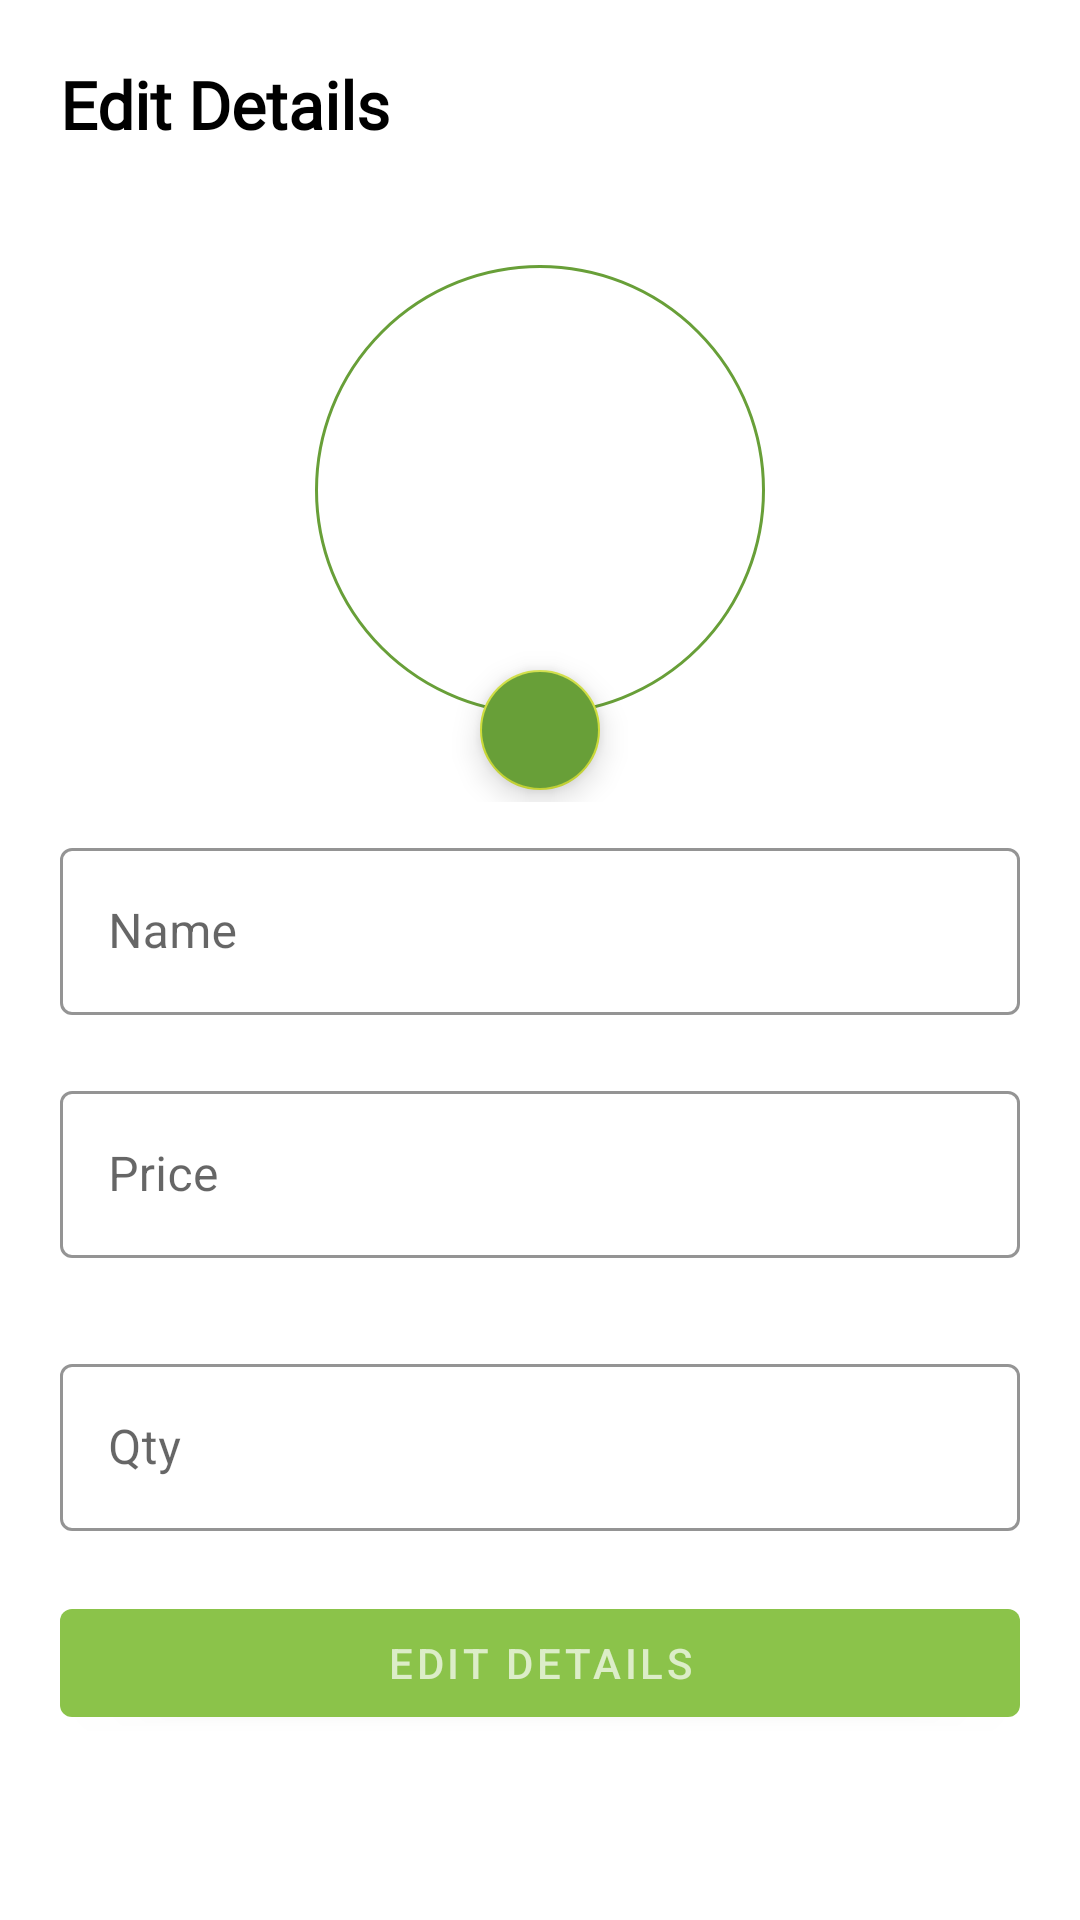

This screen was rendered from an Android layout file. Write that file and the resources it references.
<!-- AndroidManifest.xml: application theme Theme.VendorApp -->
<!-- res/layout/edit_item_dialog.xml -->
<?xml version="1.0" encoding="utf-8"?>
<LinearLayout xmlns:android="http://schemas.android.com/apk/res/android"
    xmlns:app="http://schemas.android.com/apk/res-auto"
    android:orientation="vertical"
    android:layout_width="match_parent"
    android:layout_height="match_parent">

    <TextView
        android:layout_width="wrap_content"
        android:layout_height="wrap_content"
        android:textStyle="bold"
        android:textColor="@color/black"
        android:textSize="22sp"
        android:text="Edit Details"
        android:fontFamily="@font/lato"
        android:layout_marginHorizontal="20dp"
        android:layout_marginTop="20dp"
        android:layout_marginBottom="10dp"/>

    <RelativeLayout
        android:layout_width="match_parent"
        android:layout_height="wrap_content">

        <ImageView
            android:layout_width="150dp"
            android:layout_height="150dp"
            android:layout_gravity="center"
            android:layout_margin="5dp"
            android:scaleType="fitXY"
            android:layout_centerInParent="true"
            android:id="@+id/edit_item_image"
            android:src="@drawable/circle_image"/>

        <com.google.android.material.floatingactionbutton.FloatingActionButton
            android:id="@+id/edit_itemImage_fab"
            android:layout_width="wrap_content"
            android:layout_height="wrap_content"
            android:layout_below="@+id/edit_item_image"
            android:backgroundTint="@color/darkGreen"
            android:layout_centerHorizontal="true"
            app:tint="@color/white"
            app:fabSize="mini"
            android:src="@drawable/ic_baseline_add_24"/>

    </RelativeLayout>

    <com.google.android.material.textfield.TextInputLayout
        android:id="@+id/name_textInput"
        style="@style/Widget.MaterialComponents.TextInputLayout.OutlinedBox"
        android:layout_width="match_parent"
        android:layout_height="wrap_content"
        app:boxStrokeColor="@color/darkGreen"
        app:hintTextColor="@color/darkGreen"
        android:layout_marginVertical="10dp"
        android:layout_marginHorizontal="20dp"
        android:hint="Name">

        <com.google.android.material.textfield.TextInputEditText
            android:id="@+id/name_editText"
            android:layout_width="match_parent"
            android:layout_height="wrap_content" />

    </com.google.android.material.textfield.TextInputLayout>

    <com.google.android.material.textfield.TextInputLayout
        android:id="@+id/phoneNum_textInput"
        style="@style/Widget.MaterialComponents.TextInputLayout.OutlinedBox"
        android:layout_width="match_parent"
        android:layout_height="wrap_content"
        app:boxStrokeColor="@color/darkGreen"
        app:hintTextColor="@color/darkGreen"
        android:layout_marginVertical="10dp"
        android:layout_marginHorizontal="20dp"
        android:hint="Price">

        <com.google.android.material.textfield.TextInputEditText
            android:id="@+id/phoneNum_editText"
            android:layout_width="match_parent"
            android:layout_height="wrap_content" />

    </com.google.android.material.textfield.TextInputLayout>

    <com.google.android.material.textfield.TextInputLayout
        android:id="@+id/address_textInput"
        style="@style/Widget.MaterialComponents.TextInputLayout.OutlinedBox"
        android:layout_width="match_parent"
        android:layout_height="wrap_content"
        app:boxStrokeColor="@color/darkGreen"
        app:hintTextColor="@color/darkGreen"
        android:layout_marginVertical="20dp"
        android:layout_marginHorizontal="20dp"
        android:hint="Qty">

        <com.google.android.material.textfield.TextInputEditText
            android:id="@+id/address_editText"
            android:layout_width="match_parent"
            android:layout_height="wrap_content" />

    </com.google.android.material.textfield.TextInputLayout>


    <Button
        android:layout_width="match_parent"
        android:layout_height="wrap_content"
        android:text="EDIT DETAILS"
        android:layout_marginHorizontal="20dp"
        android:layout_marginBottom="20dp"
        android:layout_gravity="end"
        android:id="@+id/editDetailsButton"/>
</LinearLayout>
<!-- resources referenced by this layout -->
<resources>
  <color name="black">#FF000000</color>
  <color name="darkGreen">#FF689F38</color>
  <color name="white">#FFFFFFFF</color>
  <!-- drawable circle_image (drawable) -->
  <?xml version="1.0" encoding="utf-8"?>
  <shape xmlns:android="http://schemas.android.com/apk/res/android"
      android:innerRadius="0dp"
      android:shape="ring"
      android:thicknessRatio="2.0"
      android:useLevel="false" >
      <solid android:color="@android:color/transparent" />
  
      <stroke
          android:width="1dp"
          android:color="@color/darkGreen" />
  </shape>
  <style name="Theme.VendorApp" parent="Theme.MaterialComponents.DayNight.DarkActionBar">
          
          <item name="colorPrimary">@color/green</item>
          <item name="colorPrimaryVariant">@color/darkGreen</item>
          <item name="colorOnPrimary">@color/dullWhite</item>
          
          <item name="colorSecondary">@color/lightGreen</item>
          <item name="colorSecondaryVariant">@color/Grey</item>
          <item name="colorOnSecondary">@color/black</item>
          
          <item name="android:statusBarColor" tools:targetApi="l">?attr/colorPrimaryVariant</item>
          
      </style>
  <color name="green">#FF8BC34A</color>
  <color name="dullWhite">#FFDCEDC8</color>
  <color name="lightGreen">#FFCDDC39</color>
  <color name="Grey">#FF757575</color>
</resources>
